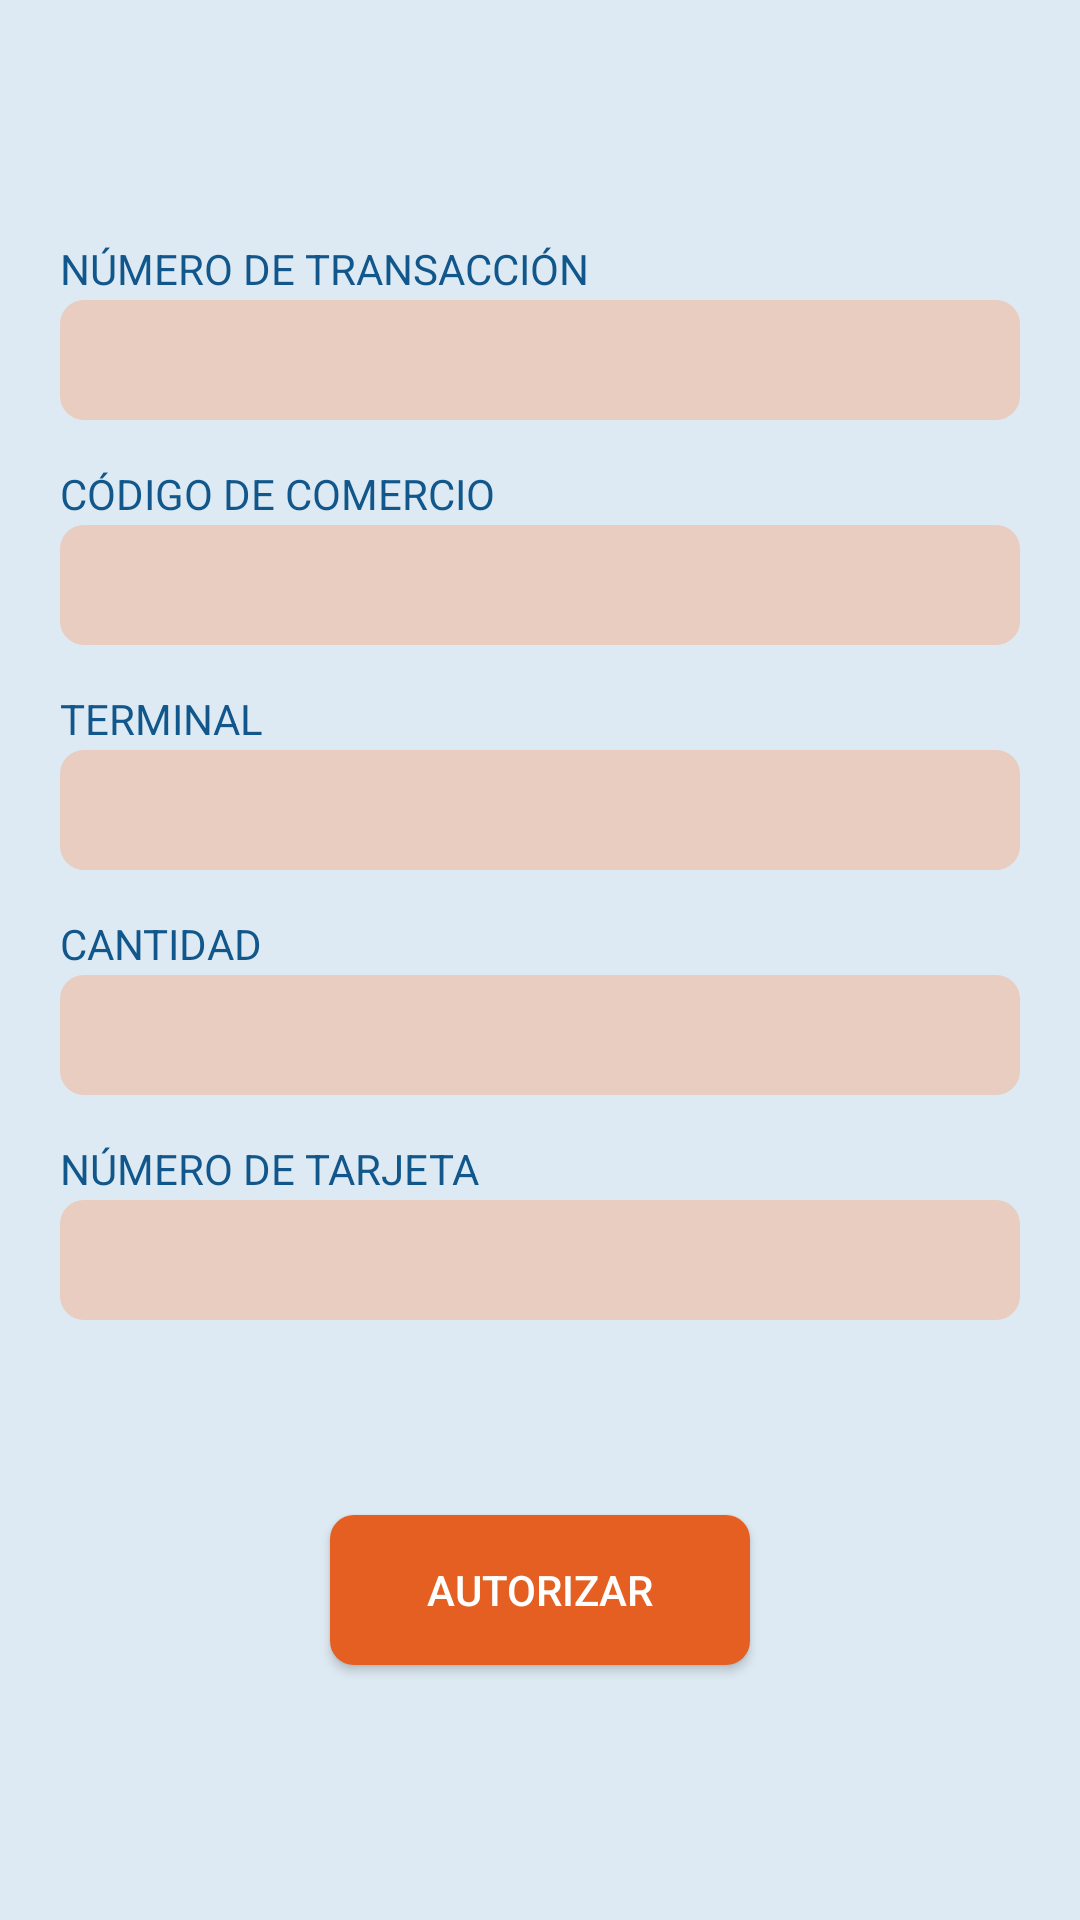

This screen was rendered from an Android layout file. Write that file and the resources it references.
<!-- AndroidManifest.xml: application theme Theme.CredibanCo -->
<!-- res/layout/transaction_fragment.xml -->
<?xml version="1.0" encoding="utf-8"?>
<androidx.constraintlayout.widget.ConstraintLayout xmlns:android="http://schemas.android.com/apk/res/android"
    xmlns:app="http://schemas.android.com/apk/res-auto"
    xmlns:tools="http://schemas.android.com/tools"
    android:layout_width="match_parent"
    android:layout_height="match_parent"
    android:padding="@dimen/margin_layout"
    android:background="@color/blue_clear"
    tools:context=".ui.TransactionFragment">

    <TextView
        android:id="@+id/numberTransactionTextView"
        style="@style/textView"
        android:layout_marginTop="@dimen/margin_top_transaction"
        android:text="NÚMERO DE TRANSACCIÓN"
        app:layout_constraintEnd_toEndOf="parent"
        app:layout_constraintTop_toTopOf="parent" />

    <androidx.appcompat.widget.AppCompatEditText
        android:id="@+id/numberTransactionEditText"
        style="@style/editText"
        app:layout_constraintEnd_toEndOf="parent"
        app:layout_constraintStart_toStartOf="parent"
        app:layout_constraintTop_toBottomOf="@+id/numberTransactionTextView" />

    <TextView
        android:id="@+id/codeCommerceTextView"
        style="@style/textView"
        android:text="@string/commerce_code"
        app:layout_constraintEnd_toEndOf="parent"
        app:layout_constraintStart_toStartOf="parent"
        app:layout_constraintTop_toBottomOf="@+id/numberTransactionEditText" />

    <androidx.appcompat.widget.AppCompatEditText
        android:id="@+id/codeCommerceEditText"
        style="@style/editText"
        app:layout_constraintEnd_toEndOf="parent"
        app:layout_constraintStart_toStartOf="parent"
        app:layout_constraintTop_toBottomOf="@+id/codeCommerceTextView" />

    <TextView
        android:id="@+id/terminalTextView"
        style="@style/textView"
        android:text="@string/terminal"
        app:layout_constraintEnd_toEndOf="parent"
        app:layout_constraintStart_toStartOf="parent"
        app:layout_constraintTop_toBottomOf="@+id/codeCommerceEditText" />

    <androidx.appcompat.widget.AppCompatEditText
        android:id="@+id/terminalEditText"
        style="@style/editText"
        app:layout_constraintEnd_toEndOf="parent"
        app:layout_constraintStart_toStartOf="parent"
        app:layout_constraintTop_toBottomOf="@+id/terminalTextView" />

    <TextView
        android:id="@+id/amountTextView"
        style="@style/textView"
        android:text="@string/ammount"
        app:layout_constraintEnd_toEndOf="parent"
        app:layout_constraintStart_toStartOf="parent"
        app:layout_constraintTop_toBottomOf="@+id/terminalEditText" />

    <androidx.appcompat.widget.AppCompatEditText
        android:id="@+id/amountEditText"
        style="@style/editText"
        app:layout_constraintEnd_toEndOf="parent"
        app:layout_constraintStart_toStartOf="parent"
        app:layout_constraintTop_toBottomOf="@+id/amountTextView" />

    <TextView
        android:id="@+id/cardTextView"
        android:layout_width="match_parent"
        style="@style/textView"
        android:text="@string/card"
        app:layout_constraintEnd_toEndOf="parent"
        app:layout_constraintStart_toStartOf="parent"
        app:layout_constraintTop_toBottomOf="@+id/amountEditText" />

    <androidx.appcompat.widget.AppCompatEditText
        android:id="@+id/carEditText"
        style="@style/editText"
        app:layout_constraintEnd_toEndOf="parent"
        app:layout_constraintStart_toStartOf="parent"
        app:layout_constraintTop_toBottomOf="@+id/cardTextView" />

    <androidx.appcompat.widget.AppCompatButton
        android:id="@+id/authorizationAppCompatButton"
        style="@style/button"
        android:text="@string/title_home"
        app:layout_constraintBottom_toBottomOf="parent"
        app:layout_constraintEnd_toEndOf="parent"
        app:layout_constraintStart_toStartOf="parent"
        app:layout_constraintTop_toBottomOf="@+id/carEditText" />

</androidx.constraintlayout.widget.ConstraintLayout>
<!-- resources referenced by this layout -->
<resources>
  <color name="blue_clear">#FFDEEAF3</color>
  <dimen name="margin_layout">20dp</dimen>
  <dimen name="margin_top_transaction">60dp</dimen>
  <string name="ammount">CANTIDAD</string>
  <string name="card">NÚMERO DE TARJETA</string>
  <string name="commerce_code">CÓDIGO DE COMERCIO</string>
  <string name="terminal">TERMINAL</string>
  <string name="title_home">AUTORIZAR</string>
  <style name="button">
          <item name="android:layout_width">140dp</item>
          <item name="android:layout_height">50dp</item>
          <item name="android:background">@drawable/edit_text_search_background_orange</item>
          <item name="android:visibility">visible</item>
          <item name="android:backgroundTint">@color/orange</item>
          <item name="android:textColor">@color/white</item>
      </style>
  <style name="editText">
          <item name="android:layout_width">match_parent</item>
          <item name="android:layout_height">40dp</item>
          <item name="android:padding">8dp</item>
          <item name="android:background">@drawable/edit_text_search_background_orange</item>
          <item name="android:textColor">@color/blue</item>
      </style>
  <style name="textView">
          <item name="android:layout_width">match_parent</item>
          <item name="android:layout_height">20dp</item>
          <item name="android:textColor">@color/blue</item>
          <item name="android:layout_marginTop">15dp</item>
      </style>
  <style name="Theme.CredibanCo" parent="Theme.MaterialComponents.DayNight.DarkActionBar">
          
          <item name="colorPrimary">@color/orange</item>
          <item name="colorPrimaryVariant">@color/orange</item>
          <item name="colorOnPrimary">@color/white</item>
          
          <item name="colorSecondary">@color/teal_200</item>
          <item name="colorSecondaryVariant">@color/teal_700</item>
          <item name="colorOnSecondary">@color/black</item>
          
          <item name="android:statusBarColor">?attr/colorPrimaryVariant</item>
      </style>
  <!-- drawable edit_text_search_background_orange (drawable) -->
  <?xml version="1.0" encoding="utf-8"?>
  <selector xmlns:android="http://schemas.android.com/apk/res/android" android:enterFadeDuration="@android:integer/config_shortAnimTime" android:exitFadeDuration="@android:integer/config_shortAnimTime">
  
      <item>
          <shape xmlns:android="http://schemas.android.com/apk/res/android"
              android:shape="rectangle">
              <corners android:radius="8dp"/>
              <solid android:color="@color/orange_clear"/>
          </shape>
      </item>
  </selector>
  <color name="orange">#e45f21</color>
  <color name="white">#FFFFFFFF</color>
  <color name="blue">#11578b</color>
  <color name="teal_200">#FF03DAC5</color>
  <color name="teal_700">#FF018786</color>
  <color name="black">#FF000000</color>
  <color name="orange_clear">#E8CDC0</color>
</resources>
